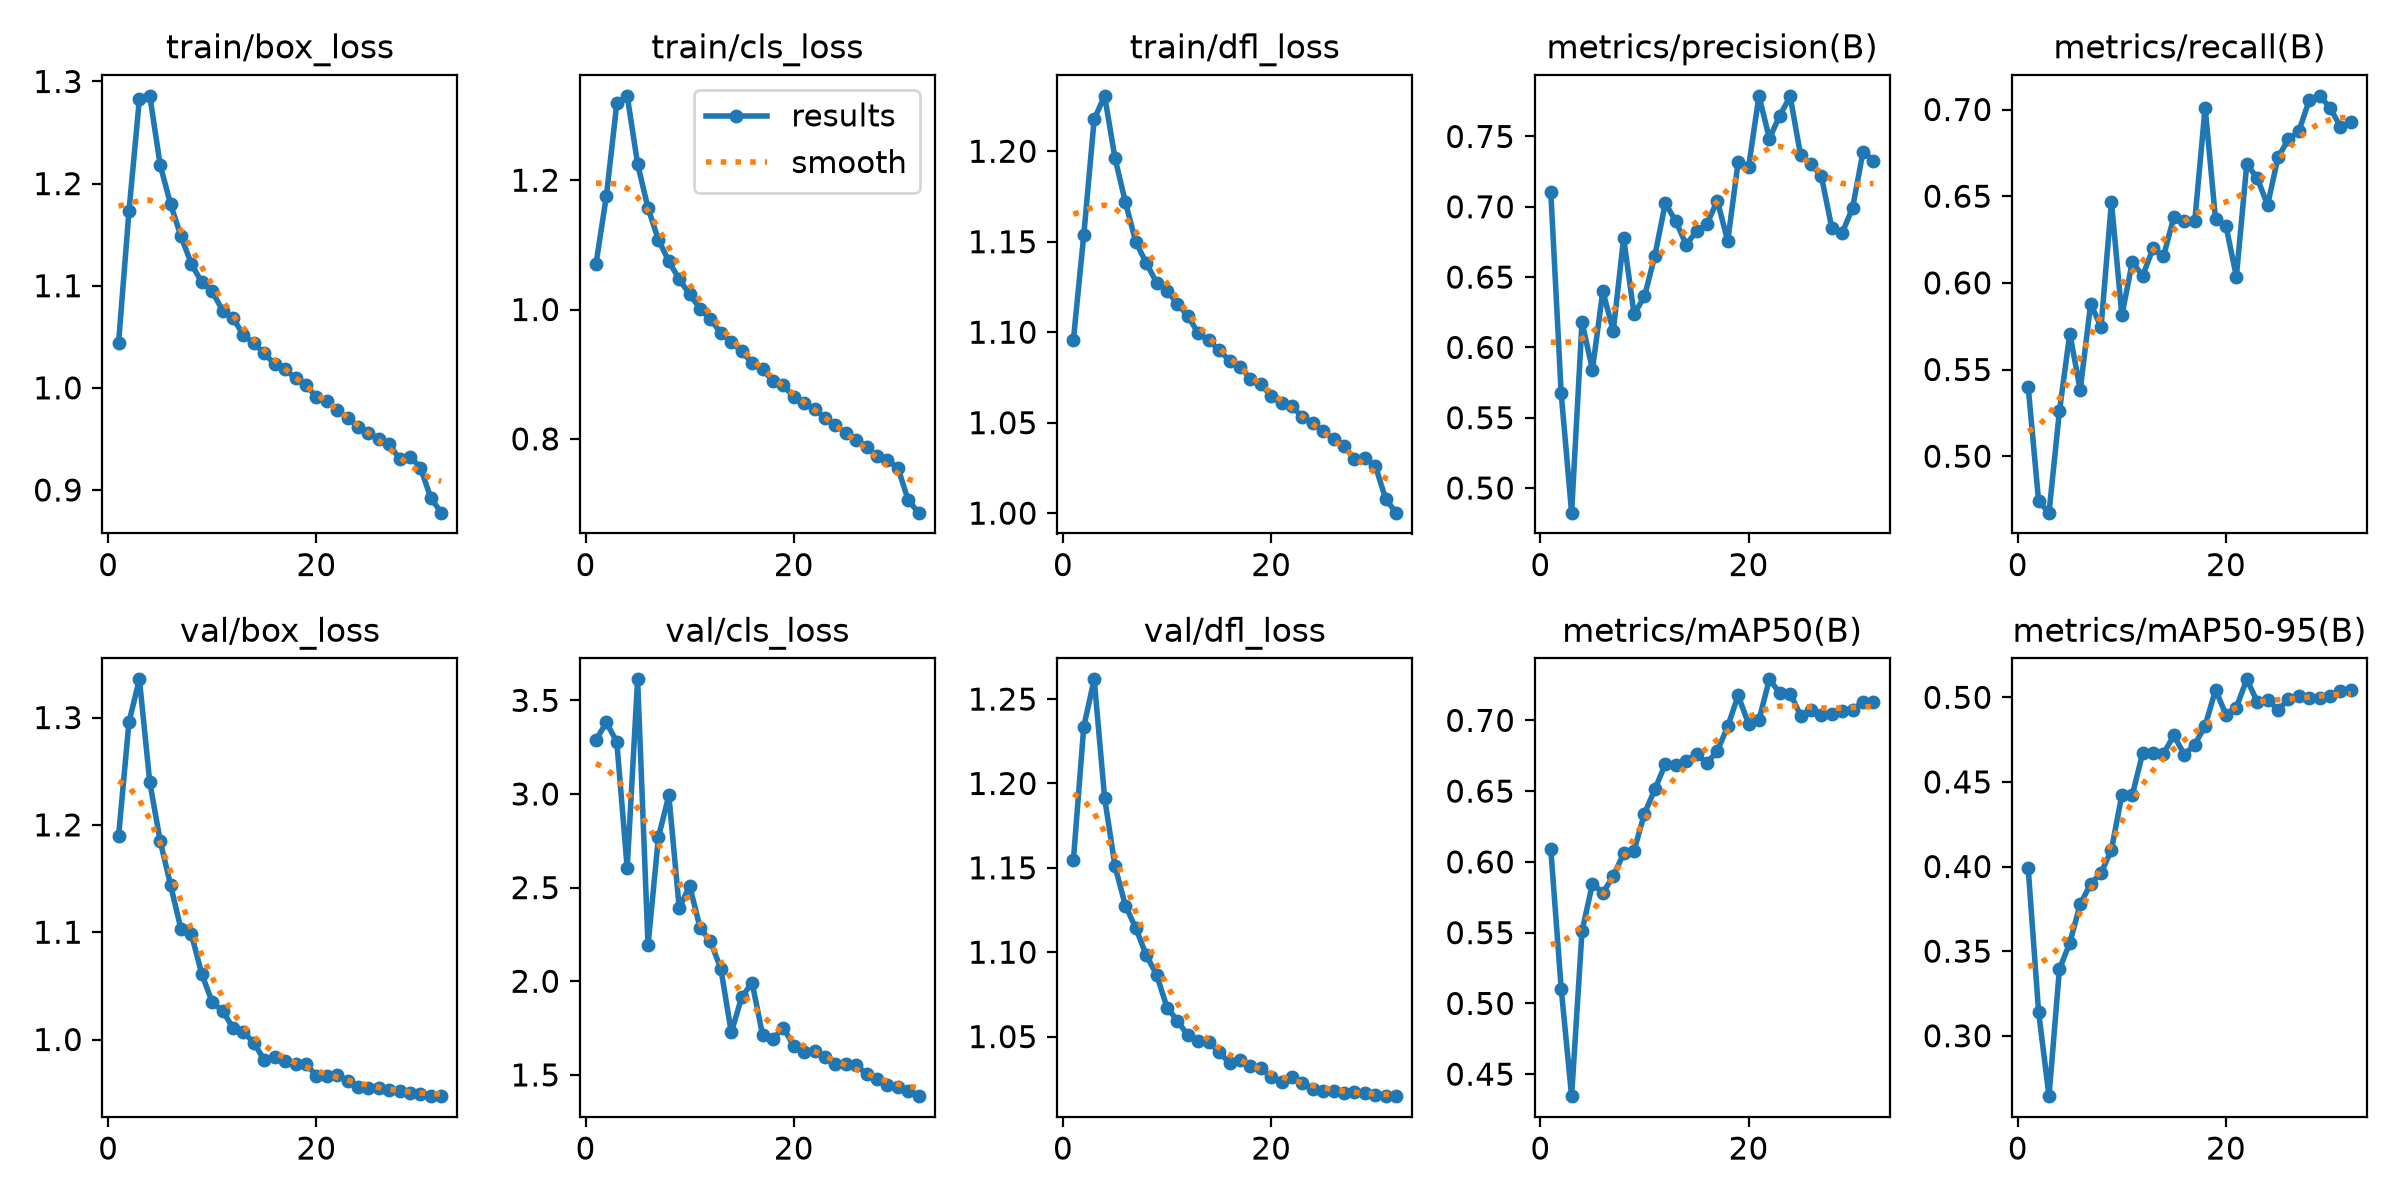

Values plotted in this chart, from the file beside it:
epoch, time, train/box_loss, train/cls_loss, train/dfl_loss, metrics/precision(B), metrics/recall(B), metrics/mAP50(B), metrics/mAP50-95(B), val/box_loss, val/cls_loss, val/dfl_loss, lr/pg0, lr/pg1, lr/pg2, lr/pg3, lr/pg4, lr/pg5, lr/pg6, lr/pg7
1, 290.6, 1.044, 1.07, 1.096, 0.7107, 0.5401, 0.6092, 0.3991, 1.19, 3.289, 1.154, 0.009995, 0.003332, 0.009995, 0.003332, 0.009995, 0.003332, 0.009995, 0.003332
2, 536.4, 1.173, 1.176, 1.154, 0.5673, 0.4742, 0.5105, 0.3142, 1.296, 3.382, 1.234, 0.0195, 0.0065, 0.0195, 0.0065, 0.0195, 0.0065, 0.0195, 0.0065
3, 765.6, 1.283, 1.319, 1.218, 0.4825, 0.4674, 0.4345, 0.2643, 1.336, 3.278, 1.262, 0.02851, 0.009503, 0.02851, 0.009503, 0.02851, 0.009503, 0.02851, 0.009503
4, 976.2, 1.286, 1.33, 1.231, 0.618, 0.5259, 0.551, 0.3392, 1.24, 2.604, 1.192, 0.02777, 0.009258, 0.02777, 0.009258, 0.02777, 0.009258, 0.02777, 0.009258
5, 1189, 1.218, 1.225, 1.196, 0.5843, 0.5707, 0.5844, 0.3549, 1.185, 3.612, 1.151, 0.02703, 0.00901, 0.02703, 0.00901, 0.02703, 0.00901, 0.02703, 0.00901
6, 1399, 1.18, 1.157, 1.172, 0.64, 0.5383, 0.5782, 0.3777, 1.144, 2.192, 1.128, 0.02629, 0.008762, 0.02629, 0.008762, 0.02629, 0.008762, 0.02629, 0.008762
7, 1602, 1.148, 1.108, 1.15, 0.6117, 0.5879, 0.5897, 0.3897, 1.103, 2.77, 1.114, 0.02555, 0.008515, 0.02555, 0.008515, 0.02555, 0.008515, 0.02555, 0.008515
8, 1805, 1.121, 1.075, 1.138, 0.6777, 0.5745, 0.6061, 0.3962, 1.098, 2.992, 1.098, 0.0248, 0.008268, 0.0248, 0.008268, 0.0248, 0.008268, 0.0248, 0.008268
9, 2008, 1.103, 1.047, 1.127, 0.6236, 0.6467, 0.6079, 0.4099, 1.061, 2.39, 1.087, 0.02406, 0.00802, 0.02406, 0.00802, 0.02406, 0.00802, 0.02406, 0.00802
10, 2212, 1.094, 1.023, 1.123, 0.6363, 0.5812, 0.6341, 0.4423, 1.035, 2.51, 1.067, 0.02332, 0.007772, 0.02332, 0.007772, 0.02332, 0.007772, 0.02332, 0.007772
11, 2415, 1.076, 1.001, 1.116, 0.6653, 0.612, 0.6513, 0.4422, 1.027, 2.286, 1.059, 0.02258, 0.007525, 0.02258, 0.007525, 0.02258, 0.007525, 0.02258, 0.007525
12, 2618, 1.068, 0.9847, 1.109, 0.7025, 0.6041, 0.6691, 0.467, 1.011, 2.212, 1.051, 0.02183, 0.007278, 0.02183, 0.007278, 0.02183, 0.007278, 0.02183, 0.007278
13, 2836, 1.052, 0.9639, 1.099, 0.6899, 0.6201, 0.6688, 0.4671, 1.007, 2.066, 1.047, 0.02109, 0.00703, 0.02109, 0.00703, 0.02109, 0.00703, 0.02109, 0.00703
14, 3052, 1.044, 0.9498, 1.095, 0.6732, 0.6153, 0.6714, 0.4668, 0.9968, 1.727, 1.047, 0.02035, 0.006783, 0.02035, 0.006783, 0.02035, 0.006783, 0.02035, 0.006783
15, 3272, 1.034, 0.9352, 1.09, 0.6825, 0.638, 0.6762, 0.4774, 0.9809, 1.915, 1.041, 0.01961, 0.006535, 0.01961, 0.006535, 0.01961, 0.006535, 0.01961, 0.006535
16, 3478, 1.023, 0.9179, 1.084, 0.6877, 0.6354, 0.6698, 0.4661, 0.984, 1.992, 1.034, 0.01886, 0.006287, 0.01886, 0.006287, 0.01886, 0.006287, 0.01886, 0.006287
17, 3683, 1.018, 0.9073, 1.081, 0.7044, 0.6354, 0.6784, 0.4721, 0.9797, 1.715, 1.036, 0.01812, 0.00604, 0.01812, 0.00604, 0.01812, 0.00604, 0.01812, 0.00604
18, 3898, 1.009, 0.8899, 1.074, 0.6756, 0.7012, 0.6957, 0.4831, 0.9776, 1.692, 1.033, 0.01738, 0.005792, 0.01738, 0.005792, 0.01738, 0.005792, 0.01738, 0.005792
19, 4105, 1.002, 0.8827, 1.071, 0.7319, 0.6367, 0.7176, 0.5044, 0.9774, 1.752, 1.031, 0.01664, 0.005545, 0.01664, 0.005545, 0.01664, 0.005545, 0.01664, 0.005545
20, 4315, 0.9912, 0.8649, 1.065, 0.7282, 0.6329, 0.6975, 0.4897, 0.9661, 1.654, 1.026, 0.01589, 0.005298, 0.01589, 0.005298, 0.01589, 0.005298, 0.01589, 0.005298
21, 4533, 0.9872, 0.8552, 1.061, 0.7789, 0.6036, 0.7003, 0.4939, 0.9664, 1.62, 1.023, 0.01515, 0.00505, 0.01515, 0.00505, 0.01515, 0.00505, 0.01515, 0.00505
22, 4742, 0.9785, 0.8462, 1.059, 0.7485, 0.6685, 0.729, 0.5106, 0.9674, 1.628, 1.026, 0.01441, 0.004803, 0.01441, 0.004803, 0.01441, 0.004803, 0.01441, 0.004803
23, 4951, 0.9706, 0.8325, 1.053, 0.7649, 0.6604, 0.7192, 0.4975, 0.9611, 1.595, 1.022, 0.01367, 0.004555, 0.01367, 0.004555, 0.01367, 0.004555, 0.01367, 0.004555
24, 5166, 0.9621, 0.821, 1.05, 0.7785, 0.645, 0.719, 0.4986, 0.956, 1.559, 1.019, 0.01292, 0.004307, 0.01292, 0.004307, 0.01292, 0.004307, 0.01292, 0.004307
25, 5383, 0.9556, 0.8095, 1.045, 0.7366, 0.6724, 0.7034, 0.4926, 0.955, 1.56, 1.018, 0.01218, 0.00406, 0.01218, 0.00406, 0.01218, 0.00406, 0.01218, 0.00406
26, 5602, 0.95, 0.7989, 1.041, 0.7304, 0.6828, 0.7072, 0.4987, 0.9544, 1.552, 1.018, 0.01144, 0.003812, 0.01144, 0.003812, 0.01144, 0.003812, 0.01144, 0.003812
27, 5814, 0.9446, 0.7879, 1.037, 0.7216, 0.6875, 0.7037, 0.501, 0.9533, 1.505, 1.016, 0.01069, 0.003565, 0.01069, 0.003565, 0.01069, 0.003565, 0.01069, 0.003565
28, 6029, 0.9304, 0.7732, 1.03, 0.6848, 0.7053, 0.7045, 0.4996, 0.9521, 1.477, 1.017, 0.009952, 0.003318, 0.009952, 0.003318, 0.009952, 0.003318, 0.009952, 0.003318
29, 6243, 0.9326, 0.7669, 1.03, 0.6814, 0.7079, 0.7069, 0.4996, 0.9506, 1.448, 1.017, 0.00921, 0.00307, 0.00921, 0.00307, 0.00921, 0.00307, 0.00921, 0.00307
30, 6453, 0.9218, 0.7555, 1.026, 0.6994, 0.701, 0.7076, 0.5009, 0.9492, 1.437, 1.015, 0.008467, 0.002822, 0.008467, 0.002822, 0.008467, 0.002822, 0.008467, 0.002822
31, 6685, 0.8921, 0.7049, 1.008, 0.7393, 0.6899, 0.7131, 0.5038, 0.9473, 1.412, 1.015, 0.007725, 0.002575, 0.007725, 0.002575, 0.007725, 0.002575, 0.007725, 0.002575
32, 6893, 0.8778, 0.686, 1, 0.7327, 0.6926, 0.713, 0.5045, 0.9472, 1.386, 1.015, 0.006982, 0.002328, 0.006982, 0.002328, 0.006982, 0.002328, 0.006982, 0.002328
